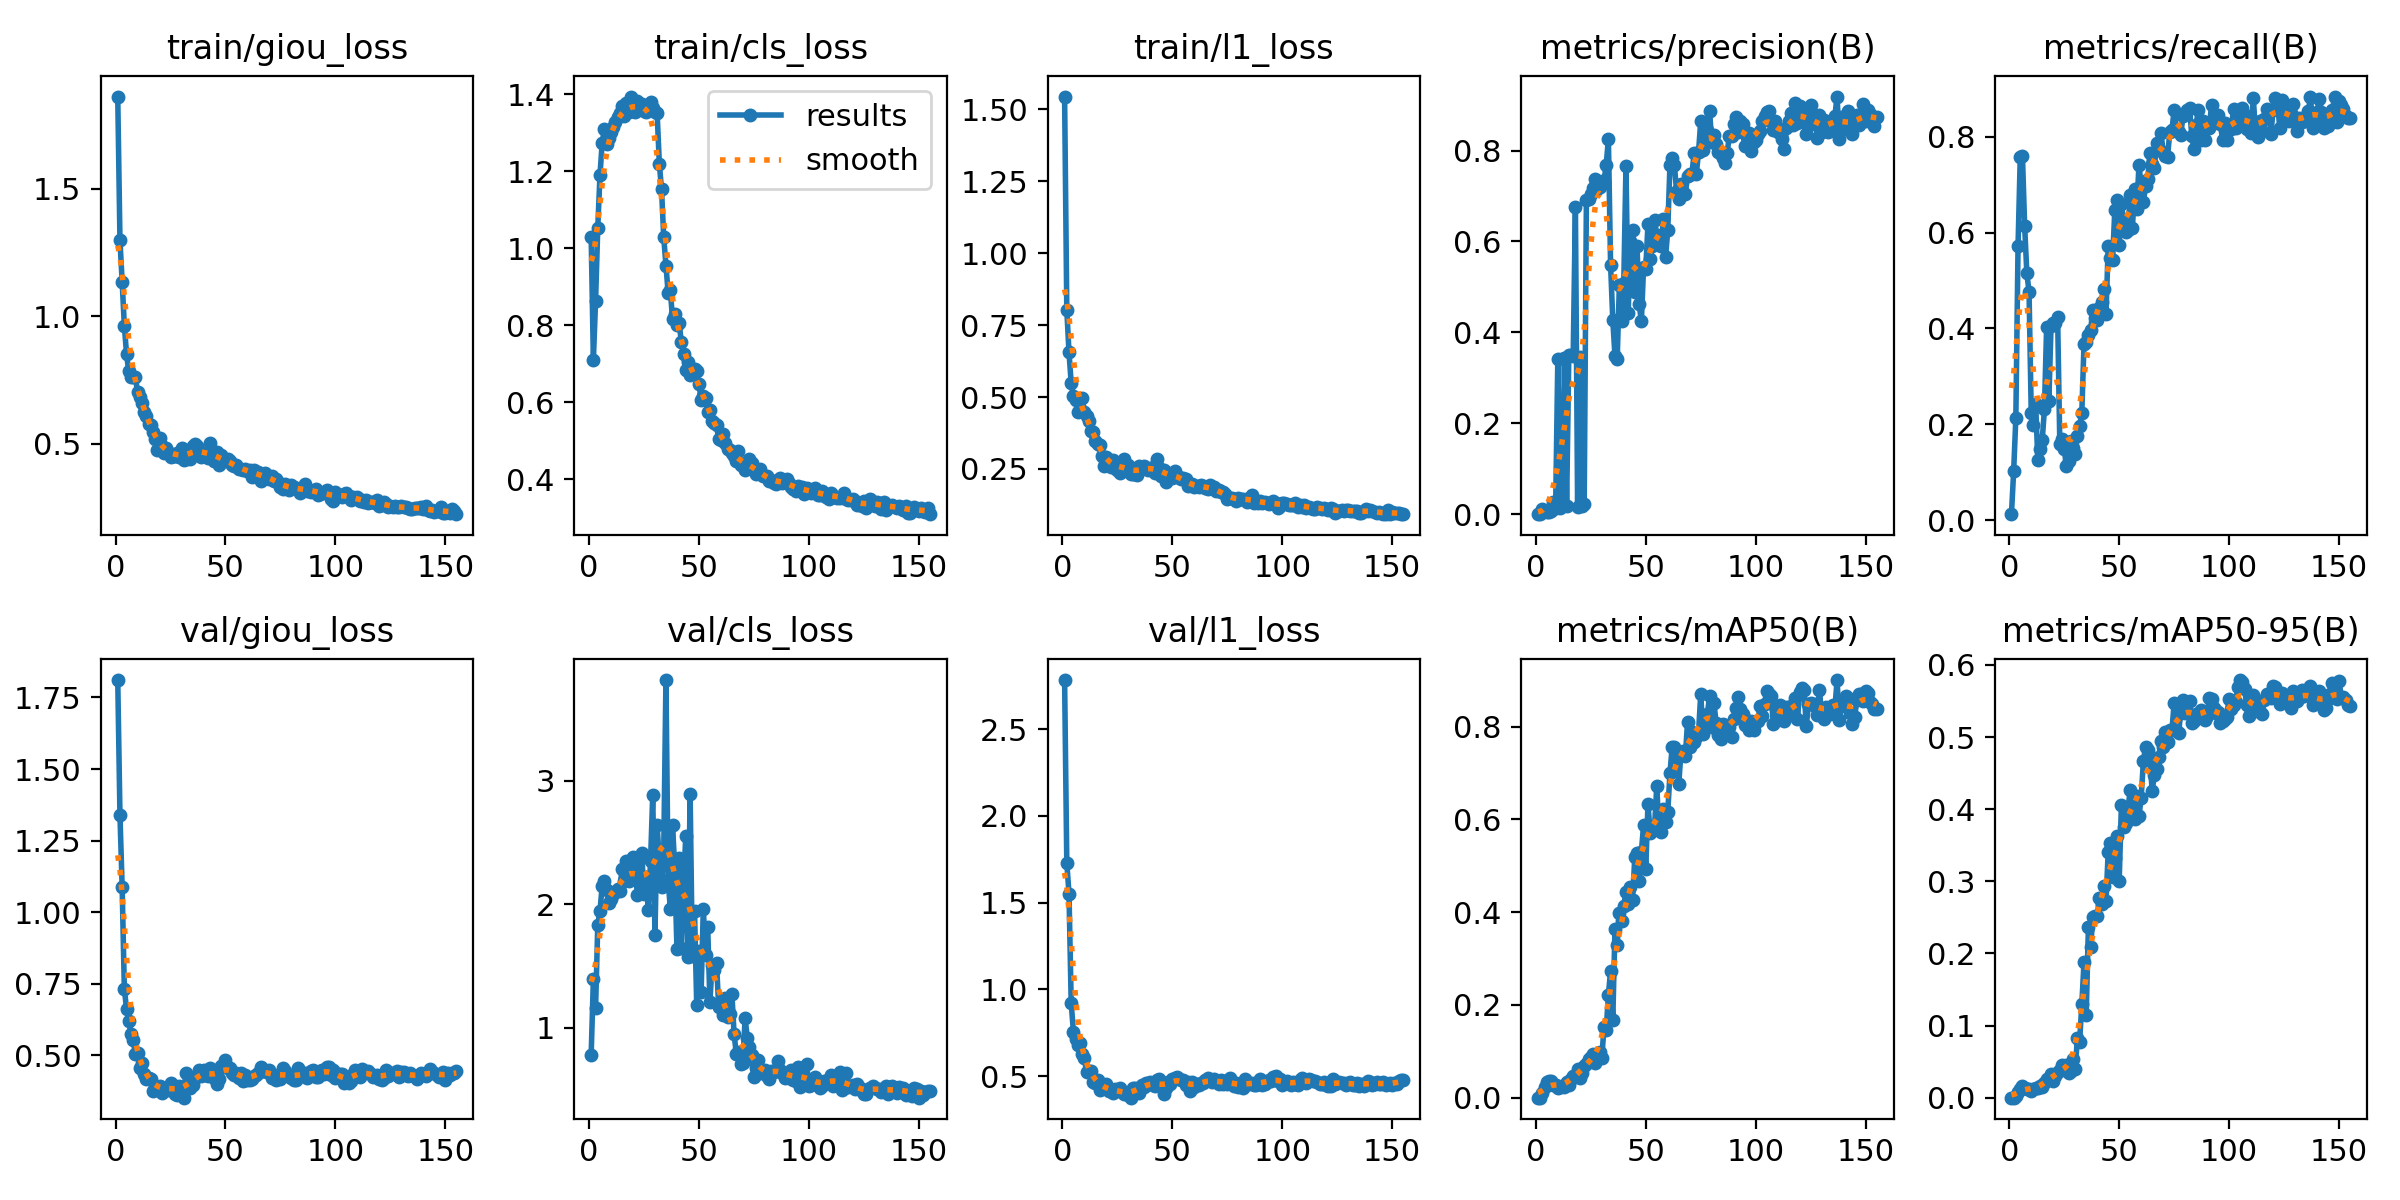

Values plotted in this chart, from the file beside it:
epoch, time, train/giou_loss, train/cls_loss, train/l1_loss, metrics/precision(B), metrics/recall(B), metrics/mAP50(B), metrics/mAP50-95(B), val/giou_loss, val/cls_loss, val/l1_loss, lr/pg0, lr/pg1, lr/pg2
1, 54.83, 1.862, 1.029, 1.545, 2e-05, 0.0122, 2e-05, 0, 1.811, 0.7824, 2.783, 1.95e-05, 1.95e-05, 0.08052
2, 100.2, 1.299, 0.7098, 0.8032, 0.00015, 0.1016, 0.00015, 2e-05, 1.341, 1.393, 1.729, 3.93685e-05, 3.93685e-05, 0.06054
3, 145.2, 1.136, 0.8626, 0.6554, 0.01217, 0.2133, 0.00916, 0.00187, 1.088, 1.156, 1.553, 5.91037e-05, 5.91037e-05, 0.04056
4, 190.3, 0.9621, 1.054, 0.5478, 0.00743, 0.5719, 0.02406, 0.00791, 0.7307, 1.836, 0.9219, 7.87058e-05, 7.87058e-05, 0.02058
5, 235.2, 0.8519, 1.189, 0.5043, 0.00432, 0.7572, 0.03317, 0.01184, 0.6624, 1.944, 0.7577, 9.81747e-05, 9.81747e-05, 0.0005982
6, 280.1, 0.7833, 1.274, 0.4907, 0.00401, 0.7602, 0.03567, 0.0165, 0.6199, 2.148, 0.7173, 9.8335e-05, 9.8335e-05, 9.8335e-05
7, 325.3, 0.7611, 1.309, 0.4481, 0.0078, 0.6144, 0.03679, 0.01371, 0.5759, 2.188, 0.6827, 9.8002e-05, 9.8002e-05, 9.8002e-05
8, 369.8, 0.7632, 1.27, 0.4581, 0.02758, 0.5151, 0.0264, 0.0117, 0.5522, 2.111, 0.6905, 9.7669e-05, 9.7669e-05, 9.7669e-05
9, 414.4, 0.7611, 1.287, 0.4957, 0.01252, 0.4768, 0.02637, 0.01263, 0.506, 2.01, 0.6262, 9.7336e-05, 9.7336e-05, 9.7336e-05
10, 458.4, 0.7032, 1.301, 0.4467, 0.3416, 0.2241, 0.02163, 0.00929, 0.5064, 2.04, 0.6027, 9.7003e-05, 9.7003e-05, 9.7003e-05
11, 502.8, 0.6848, 1.315, 0.4331, 0.01338, 0.199, 0.02348, 0.01148, 0.4569, 2.082, 0.5225, 9.667e-05, 9.667e-05, 9.667e-05
12, 547, 0.6605, 1.328, 0.4155, 0.01731, 0.2412, 0.02605, 0.0129, 0.4716, 2.102, 0.5308, 9.6337e-05, 9.6337e-05, 9.6337e-05
13, 591.5, 0.6257, 1.341, 0.3807, 0.3445, 0.1256, 0.02381, 0.01277, 0.4352, 2.122, 0.5302, 9.6004e-05, 9.6004e-05, 9.6004e-05
14, 635.8, 0.6081, 1.351, 0.38, 0.01717, 0.1491, 0.03438, 0.01639, 0.4189, 2.103, 0.4683, 9.5671e-05, 9.5671e-05, 9.5671e-05
15, 680, 0.5763, 1.369, 0.3458, 0.3496, 0.1669, 0.02801, 0.01456, 0.42, 2.286, 0.459, 9.5338e-05, 9.5338e-05, 9.5338e-05
16, 724.6, 0.5753, 1.344, 0.3378, 0.3501, 0.2315, 0.04074, 0.01981, 0.4162, 2.186, 0.4769, 9.5005e-05, 9.5005e-05, 9.5005e-05
17, 769.5, 0.544, 1.377, 0.3345, 0.349, 0.4031, 0.04714, 0.02544, 0.3753, 2.35, 0.4199, 9.4672e-05, 9.4672e-05, 9.4672e-05
18, 814.2, 0.5185, 1.353, 0.2949, 0.6761, 0.2474, 0.04623, 0.02596, 0.3934, 2.186, 0.436, 9.4339e-05, 9.4339e-05, 9.4339e-05
19, 859, 0.4752, 1.394, 0.2588, 0.01682, 0.4043, 0.06203, 0.03269, 0.3888, 2.255, 0.4367, 9.4006e-05, 9.4006e-05, 9.4006e-05
20, 904.4, 0.5218, 1.362, 0.2902, 0.3454, 0.4106, 0.04273, 0.02296, 0.394, 2.379, 0.4573, 9.3673e-05, 9.3673e-05, 9.3673e-05
21, 948.7, 0.4896, 1.354, 0.2761, 0.01863, 0.4112, 0.05336, 0.02954, 0.3696, 2.31, 0.4141, 9.334e-05, 9.334e-05, 9.334e-05
22, 993.5, 0.4631, 1.383, 0.2581, 0.0216, 0.424, 0.06908, 0.03586, 0.3833, 2.078, 0.416, 9.3007e-05, 9.3007e-05, 9.3007e-05
23, 1038, 0.4813, 1.372, 0.2829, 0.6915, 0.1581, 0.07322, 0.03842, 0.3816, 2.195, 0.4012, 9.2674e-05, 9.2674e-05, 9.2674e-05
24, 1083, 0.4674, 1.374, 0.253, 0.6928, 0.1684, 0.08244, 0.04522, 0.3803, 2.415, 0.4262, 9.2341e-05, 9.2341e-05, 9.2341e-05
25, 1128, 0.4468, 1.357, 0.2459, 0.7037, 0.1478, 0.08822, 0.03963, 0.4041, 2.081, 0.4225, 9.2008e-05, 9.2008e-05, 9.2008e-05
26, 1172, 0.4523, 1.354, 0.2369, 0.717, 0.1125, 0.09501, 0.04471, 0.394, 2.22, 0.4297, 9.1675e-05, 9.1675e-05, 9.1675e-05
27, 1217, 0.4526, 1.368, 0.2583, 0.7379, 0.1237, 0.07539, 0.03354, 0.3659, 1.953, 0.4109, 9.1342e-05, 9.1342e-05, 9.1342e-05
28, 1261, 0.4631, 1.379, 0.2864, 0.7155, 0.165, 0.08238, 0.037, 0.3617, 2.349, 0.3971, 9.1009e-05, 9.1009e-05, 9.1009e-05
29, 1306, 0.4491, 1.364, 0.2516, 0.7206, 0.1512, 0.09871, 0.05297, 0.3918, 2.886, 0.3997, 9.0676e-05, 9.0676e-05, 9.0676e-05
30, 1351, 0.4829, 1.353, 0.2635, 0.7328, 0.1375, 0.08548, 0.03981, 0.3853, 1.749, 0.3906, 9.0343e-05, 9.0343e-05, 9.0343e-05
31, 1396, 0.4354, 1.351, 0.2311, 0.7333, 0.1753, 0.1514, 0.08266, 0.352, 2.639, 0.3768, 9.001e-05, 9.001e-05, 9.001e-05
32, 1441, 0.4388, 1.22, 0.2332, 0.768, 0.1959, 0.146, 0.07777, 0.4392, 2.343, 0.4314, 8.9677e-05, 8.9677e-05, 8.9677e-05
33, 1486, 0.4488, 1.153, 0.2331, 0.8252, 0.2244, 0.221, 0.1294, 0.4022, 2.143, 0.431, 8.9344e-05, 8.9344e-05, 8.9344e-05
34, 1531, 0.4408, 1.028, 0.2295, 0.5482, 0.3675, 0.2736, 0.1879, 0.3862, 2.426, 0.4195, 8.9011e-05, 8.9011e-05, 8.9011e-05
35, 1576, 0.4913, 0.9547, 0.2599, 0.4277, 0.3722, 0.167, 0.1145, 0.3964, 3.814, 0.4024, 8.8678e-05, 8.8678e-05, 8.8678e-05
36, 1621, 0.4981, 0.8844, 0.2516, 0.3472, 0.3854, 0.3642, 0.2373, 0.4212, 2.194, 0.4523, 8.8345e-05, 8.8345e-05, 8.8345e-05
37, 1666, 0.489, 0.8909, 0.2605, 0.3405, 0.3963, 0.3299, 0.2087, 0.4279, 1.962, 0.4401, 8.8012e-05, 8.8012e-05, 8.8012e-05
38, 1710, 0.4706, 0.8161, 0.2541, 0.5048, 0.4377, 0.3989, 0.2498, 0.4476, 2.643, 0.4612, 8.7679e-05, 8.7679e-05, 8.7679e-05
39, 1755, 0.4482, 0.8278, 0.2456, 0.4254, 0.4209, 0.3814, 0.2515, 0.4289, 2.294, 0.4575, 8.7346e-05, 8.7346e-05, 8.7346e-05
40, 1800, 0.4576, 0.8, 0.2484, 0.5089, 0.4167, 0.4127, 0.2518, 0.4483, 1.641, 0.4669, 8.7013e-05, 8.7013e-05, 8.7013e-05
41, 1846, 0.4654, 0.8052, 0.2559, 0.7668, 0.4422, 0.4443, 0.2771, 0.4328, 2.372, 0.4485, 8.668e-05, 8.668e-05, 8.668e-05
42, 1891, 0.4451, 0.7568, 0.2344, 0.4426, 0.4546, 0.4171, 0.268, 0.4284, 1.643, 0.4447, 8.6347e-05, 8.6347e-05, 8.6347e-05
43, 1935, 0.5025, 0.7248, 0.2837, 0.6007, 0.4819, 0.4536, 0.2939, 0.4573, 2.133, 0.4773, 8.6014e-05, 8.6014e-05, 8.6014e-05
44, 1981, 0.4659, 0.6831, 0.2542, 0.6252, 0.431, 0.4253, 0.2723, 0.4433, 2.549, 0.4835, 8.5681e-05, 8.5681e-05, 8.5681e-05
45, 2025, 0.4338, 0.7037, 0.224, 0.4892, 0.5711, 0.5178, 0.3408, 0.4213, 1.573, 0.4555, 8.5348e-05, 8.5348e-05, 8.5348e-05
46, 2070, 0.4657, 0.6717, 0.2467, 0.591, 0.5466, 0.5281, 0.3524, 0.3991, 2.89, 0.3995, 8.5015e-05, 8.5015e-05, 8.5015e-05
47, 2115, 0.4162, 0.6834, 0.206, 0.4616, 0.5418, 0.4664, 0.3055, 0.4178, 1.579, 0.4326, 8.4682e-05, 8.4682e-05, 8.4682e-05
48, 2160, 0.4567, 0.6867, 0.2373, 0.4243, 0.6468, 0.5301, 0.332, 0.4618, 1.948, 0.4691, 8.4349e-05, 8.4349e-05, 8.4349e-05
49, 2204, 0.4348, 0.6799, 0.2333, 0.543, 0.6688, 0.5872, 0.3621, 0.4607, 1.183, 0.4547, 8.4016e-05, 8.4016e-05, 8.4016e-05
50, 2250, 0.4337, 0.6476, 0.2199, 0.5403, 0.5739, 0.4925, 0.3009, 0.4831, 1.621, 0.4822, 8.3683e-05, 8.3683e-05, 8.3683e-05
51, 2294, 0.4394, 0.6065, 0.2418, 0.6377, 0.6603, 0.6333, 0.4056, 0.4569, 1.29, 0.492, 8.335e-05, 8.335e-05, 8.335e-05
52, 2340, 0.4312, 0.6154, 0.2238, 0.5622, 0.6259, 0.5707, 0.3757, 0.455, 1.965, 0.4938, 8.3017e-05, 8.3017e-05, 8.3017e-05
53, 2384, 0.4183, 0.6112, 0.2214, 0.5899, 0.6018, 0.5799, 0.3802, 0.4374, 1.591, 0.4827, 8.2684e-05, 8.2684e-05, 8.2684e-05
54, 2428, 0.4108, 0.575, 0.2144, 0.6475, 0.6062, 0.5839, 0.4004, 0.4296, 1.813, 0.477, 8.2351e-05, 8.2351e-05, 8.2351e-05
55, 2474, 0.4177, 0.5801, 0.2173, 0.6131, 0.6788, 0.6717, 0.4262, 0.4397, 1.212, 0.4763, 8.2018e-05, 8.2018e-05, 8.2018e-05
56, 2519, 0.4027, 0.5516, 0.2164, 0.5921, 0.6094, 0.5764, 0.3951, 0.422, 1.512, 0.4505, 8.1685e-05, 8.1685e-05, 8.1685e-05
57, 2564, 0.4009, 0.5456, 0.1907, 0.5903, 0.691, 0.5716, 0.3863, 0.439, 1.47, 0.465, 8.1352e-05, 8.1352e-05, 8.1352e-05
58, 2609, 0.3968, 0.5394, 0.1951, 0.6496, 0.6502, 0.6213, 0.4179, 0.41, 1.521, 0.4125, 8.1019e-05, 8.1019e-05, 8.1019e-05
59, 2653, 0.3989, 0.504, 0.1963, 0.5651, 0.7413, 0.5937, 0.3901, 0.4297, 1.168, 0.4664, 8.0686e-05, 8.0686e-05, 8.0686e-05
60, 2698, 0.3916, 0.5006, 0.1868, 0.6248, 0.6977, 0.6154, 0.416, 0.4125, 1.199, 0.4386, 8.0353e-05, 8.0353e-05, 8.0353e-05
... 95 more rows
